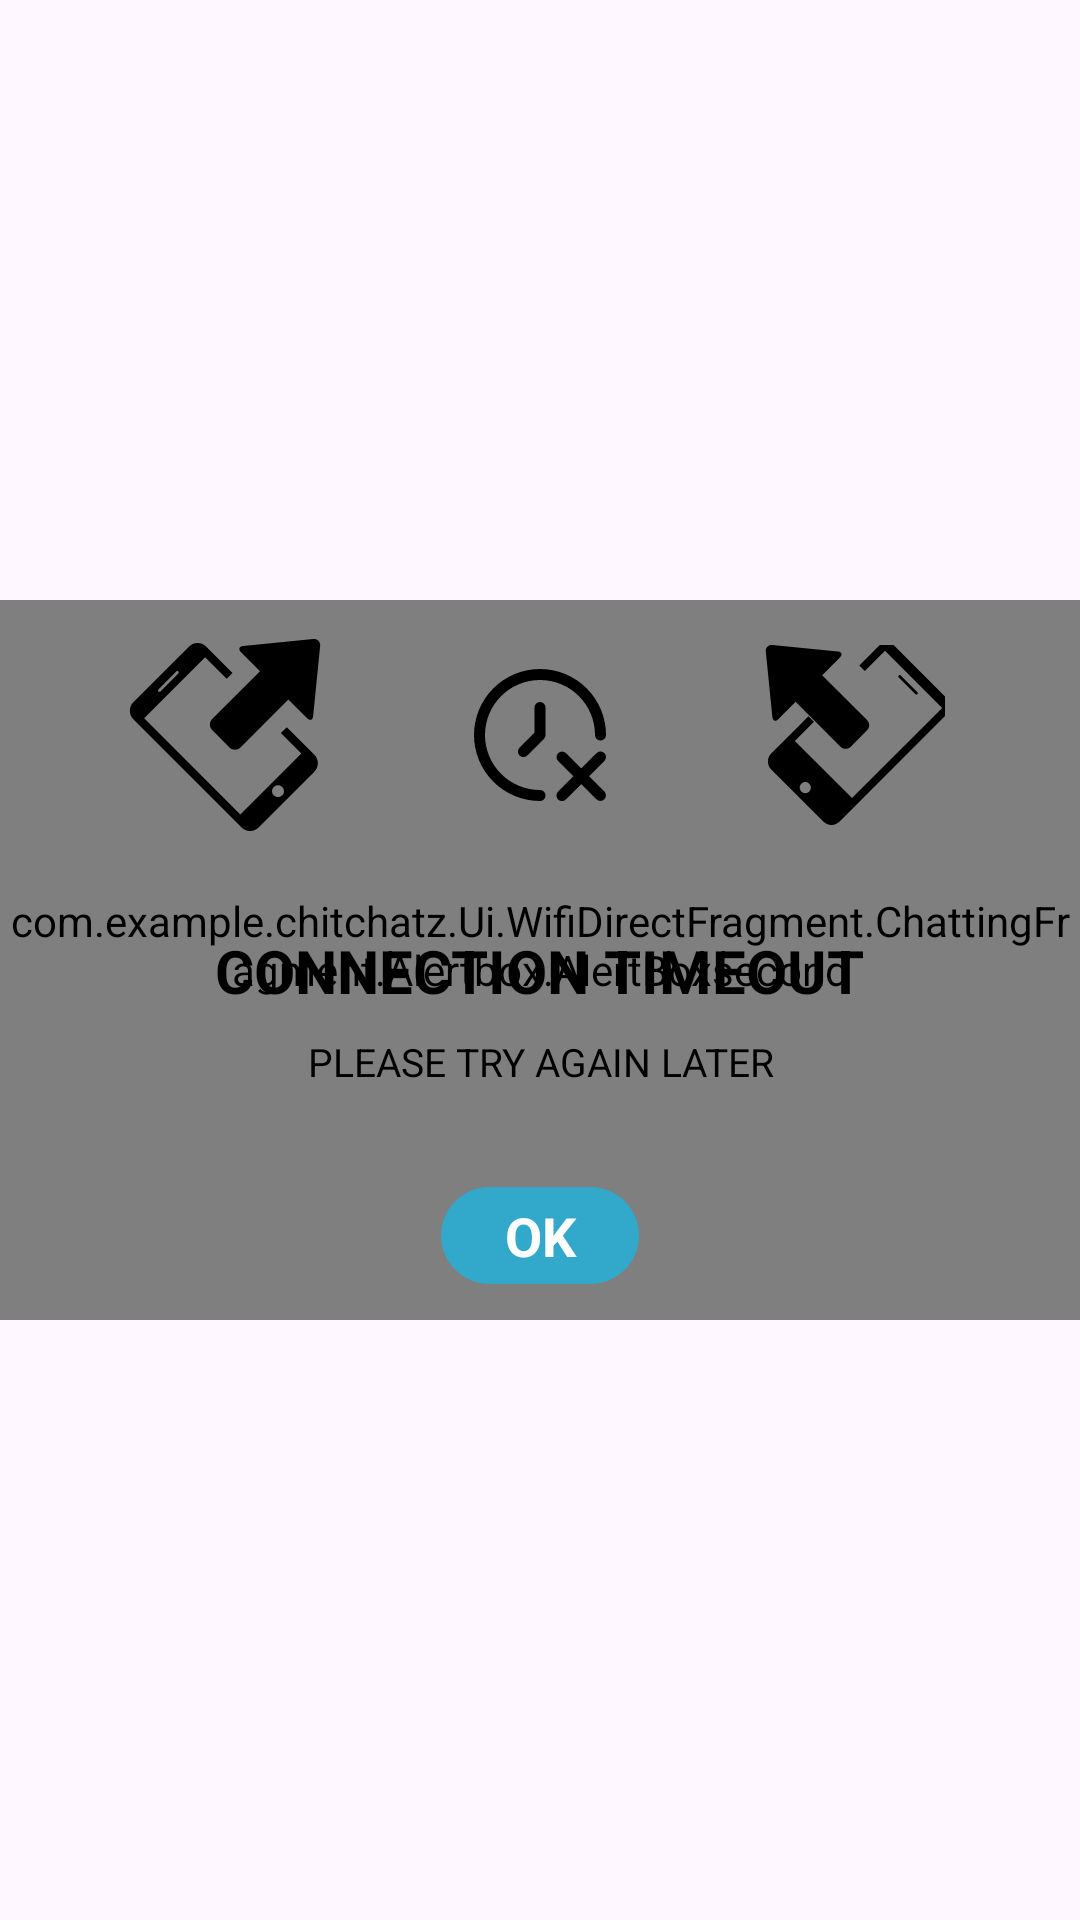

Produce the Android XML layout that renders to this screen, including the resource entries it uses.
<!-- AndroidManifest.xml: application theme Theme.ChitChatz -->
<!-- res/layout/timeout_dialogbox.xml -->
<?xml version="1.0" encoding="utf-8"?>
<androidx.constraintlayout.widget.ConstraintLayout xmlns:android="http://schemas.android.com/apk/res/android"
    xmlns:app="http://schemas.android.com/apk/res-auto"
    android:layout_width="match_parent"
    android:layout_height="match_parent"
    android:background="@android:color/transparent">

    <FrameLayout
        android:id="@+id/transpbackground"
        android:layout_width="match_parent"
        android:layout_height="240dp"
        android:background="@android:color/transparent"
        app:layout_constraintBottom_toBottomOf="parent"
        app:layout_constraintTop_toTopOf="parent">


        <com.example.chitchatz.Ui.WifiDirectFragment.ChattingFragment.Alertbox.AlertBoxsecond
            android:layout_width="match_parent"
            android:layout_height="250dp"
            android:layout_gravity="bottom" />

        <FrameLayout
            android:id="@+id/line"
            android:layout_width="90dp"
            android:layout_height="90dp"
            android:layout_gravity="center_horizontal"
           >


            <ImageView
                android:id="@+id/line2"
                android:layout_width="84dp"
                android:layout_height="84dp"
                android:layout_gravity="center"
                android:elevation="4dp"
                android:padding="20dp"
                android:scaleType="fitCenter"
                android:src="@drawable/time_delete_svgrepo_com" />
        </FrameLayout>

        <FrameLayout
            android:id="@+id/right"
            android:layout_width="90dp"
            android:layout_height="90dp"
            android:layout_gravity="right"
            android:layout_marginEnd="30dp"
            >


            <ImageView
                android:id="@+id/right_icon"
                android:layout_width="84dp"
                android:layout_height="84dp"
                android:layout_gravity="center"
                android:elevation="4dp"
                android:padding="12dp"
                android:scaleType="fitCenter"
                android:src="@drawable/smartphone_sending_data_svgrep" />
        </FrameLayout>

        <FrameLayout
            android:id="@+id/left"
            android:layout_width="90dp"
            android:layout_height="90dp"
            android:layout_gravity="left"
            android:layout_marginStart="30dp"
            >


            <ImageView
                android:id="@+id/startside"
                android:layout_width="84dp"
                android:layout_height="84dp"
                android:layout_gravity="center"
                android:elevation="4dp"
                android:padding="10dp"
                android:scaleType="fitCenter"
                android:src="@drawable/smartphone_sending_data_svgrepo_com" />
        </FrameLayout>

        <LinearLayout
            android:layout_width="match_parent"
            android:layout_height="match_parent"
            android:orientation="vertical">

            <TextView
                android:id="@+id/alert_dialog_title"
                android:layout_width="wrap_content"
                android:layout_height="wrap_content"
                android:layout_gravity="center"
                android:layout_marginTop="110dp"
                android:text="CONNECTION TIMEOUT"
                android:textColor="@android:color/black"
                android:textSize="20dp"
                android:textStyle="bold" />

            <TextView
                android:id="@+id/alert_dialog_text"
                android:layout_width="match_parent"
                android:layout_height="wrap_content"
                android:layout_gravity="center"
                android:padding="8dp"
                android:text="PLEASE TRY AGAIN LATER"
                android:textAlignment="center"
                android:textColor="@android:color/black"
                android:textSize="13dp" />

        </LinearLayout>

        <LinearLayout
            android:layout_width="match_parent"
            android:layout_height="wrap_content"
            android:layout_gravity="bottom"
            android:gravity="center">

            <TextView
                android:id="@+id/ab_ok"
                android:layout_width="wrap_content"
                android:layout_height="wrap_content"
                android:layout_margin="12dp"
                android:background="@drawable/background_rounded_button_primary"
                android:minWidth="66dp"
                android:paddingStart="16dp"
                android:paddingTop="4dp"
                android:paddingEnd="16dp"
                android:paddingBottom="4dp"
                android:text="OK"
                android:textAlignment="center"
                android:textAllCaps="false"
                android:textColor="@android:color/white"
                android:textSize="18dp"
                android:textStyle="bold" />

        </LinearLayout>

    </FrameLayout>

</androidx.constraintlayout.widget.ConstraintLayout>
<!-- resources referenced by this layout -->
<resources>
  <!-- drawable background_rounded_button_primary (drawable) -->
  <?xml version="1.0" encoding="utf-8"?>
  <shape xmlns:android="http://schemas.android.com/apk/res/android"
      android:shape="rectangle">
      <solid android:color="@color/custom" />
      <corners
          android:bottomLeftRadius="40dp"
          android:bottomRightRadius="40dp"
          android:topLeftRadius="40dp"
          android:topRightRadius="40dp" />
  </shape>
  <!-- drawable smartphone_sending_data_svgrep (drawable) -->
  <vector android:height="24dp" android:viewportHeight="30.002"
      android:viewportWidth="30.001" android:width="24dp" xmlns:android="http://schemas.android.com/apk/res/android">
      <path
          android:fillColor="#000000"
          android:pathData="M2.203,12.362l2.9,-2.9l7.479,7.479c0.472,0.47 1.241,0.47 1.712,-0.002l2.712,-2.712c0.471,-0.47 0.471,-1.24 0,-1.712l-7.478,-7.477l2.961,-2.962C12.959,1.605 12.804,1.165 12.14,1.1L1.216,0.006C0.555,-0.059 0.067,0.428 0.134,1.089l1.093,10.924c0.067,0.661 0.506,0.818 0.977,0.346zM5.343,13.782l-4.308,4.308c-0.726,0.727 -0.726,1.916 0,2.643l8.724,8.725c0.727,0.727 1.917,0.727 2.643,0l17.92,-17.926c0.726,-0.728 0.726,-1.916 0,-2.644l-8.723,-8.723c-0.727,-0.727 -1.917,-0.727 -2.643,-0.001l-3.234,3.234l0.919,0.92l3.36,-3.36l9.527,9.527l-15.025,15.026l-9.527,-9.528l3.184,-3.183l-0.92,-0.92zM25.408,8.195c-0.088,0.09 -0.231,0.089 -0.32,0l-2.791,-2.79c-0.088,-0.09 -0.088,-0.231 0,-0.32c0.089,-0.089 0.231,-0.089 0.32,0l2.791,2.79C25.497,7.964 25.496,8.107 25.408,8.195zM6.058,23.111c0.365,-0.364 0.958,-0.363 1.321,0c0.365,0.365 0.365,0.957 -0.001,1.322c-0.363,0.364 -0.956,0.364 -1.32,0C5.693,24.068 5.693,23.477 6.058,23.111z"/>
  </vector>
  <!-- drawable smartphone_sending_data_svgrepo_com (drawable) -->
  <vector android:height="24dp" android:viewportHeight="30.002"
      android:viewportWidth="30.001" android:width="24dp" xmlns:android="http://schemas.android.com/apk/res/android">
      <path android:fillColor="#000000" android:pathData="M27.798,12.362l-2.9,-2.9l-7.479,7.479c-0.472,0.47 -1.241,0.47 -1.712,-0.002l-2.712,-2.712c-0.471,-0.47 -0.471,-1.24 0,-1.712l7.478,-7.477l-2.961,-2.962C17.042,1.605 17.197,1.165 17.86,1.1l10.925,-1.094c0.661,-0.065 1.149,0.422 1.082,1.083l-1.093,10.924C28.708,12.677 28.269,12.834 27.798,12.362zM24.658,13.782l4.308,4.308c0.726,0.727 0.726,1.916 0,2.643l-8.724,8.725c-0.727,0.727 -1.917,0.727 -2.643,0L0.674,12.533c-0.726,-0.728 -0.726,-1.916 0,-2.644l8.723,-8.723c0.727,-0.727 1.917,-0.727 2.643,-0.001L16.174,5.3l-0.919,0.92l-3.36,-3.36l-9.527,9.527l15.025,15.026l9.527,-9.528l-3.184,-3.183L24.658,13.782zM4.593,8.195c0.088,0.09 0.231,0.089 0.32,0l2.791,-2.79c0.088,-0.09 0.088,-0.231 0,-0.32c-0.089,-0.089 -0.231,-0.089 -0.32,0L4.593,7.876C4.505,7.964 4.504,8.107 4.593,8.195zM23.943,23.111c-0.365,-0.364 -0.958,-0.363 -1.321,0c-0.365,0.365 -0.365,0.957 0.001,1.322c0.363,0.364 0.956,0.364 1.32,0C24.307,24.068 24.307,23.477 23.943,23.111z"/>
  </vector>
  <!-- drawable time_delete_svgrepo_com (drawable) -->
  <vector android:height="24dp" android:viewportHeight="24"
      android:viewportWidth="24" android:width="24dp" xmlns:android="http://schemas.android.com/apk/res/android">
      <path android:fillColor="#000000" android:pathData="M23.707,15.293a1,1 0,0 0,-1.414 0L19.5,18.086l-2.793,-2.793a1,1 0,0 0,-1.414 1.414L18.086,19.5l-2.793,2.793a1,1 0,1 0,1.414 1.414L19.5,20.914l2.793,2.793a1,1 0,0 0,1.414 -1.414L20.914,19.5l2.793,-2.793A1,1 0,0 0,23.707 15.293ZM12,22A10,10 0,1 1,22 12a1,1 0,0 0,2 0A12,12 0,1 0,12 24a1,1 0,0 0,0 -2ZM12,6a1,1 0,0 0,-1 1v4.586L8.293,14.293a1,1 0,1 0,1.414 1.414l3,-3A1,1 0,0 0,13 12V7A1,1 0,0 0,12 6Z"/>
  </vector>
  <style name="Theme.ChitChatz" parent="Base.Theme.ChitChatz" />
  <color name="custom">#32a8ca</color>
  <style name="Base.Theme.ChitChatz" parent="Theme.Material3.DayNight.NoActionBar">
          
          
      </style>
</resources>
